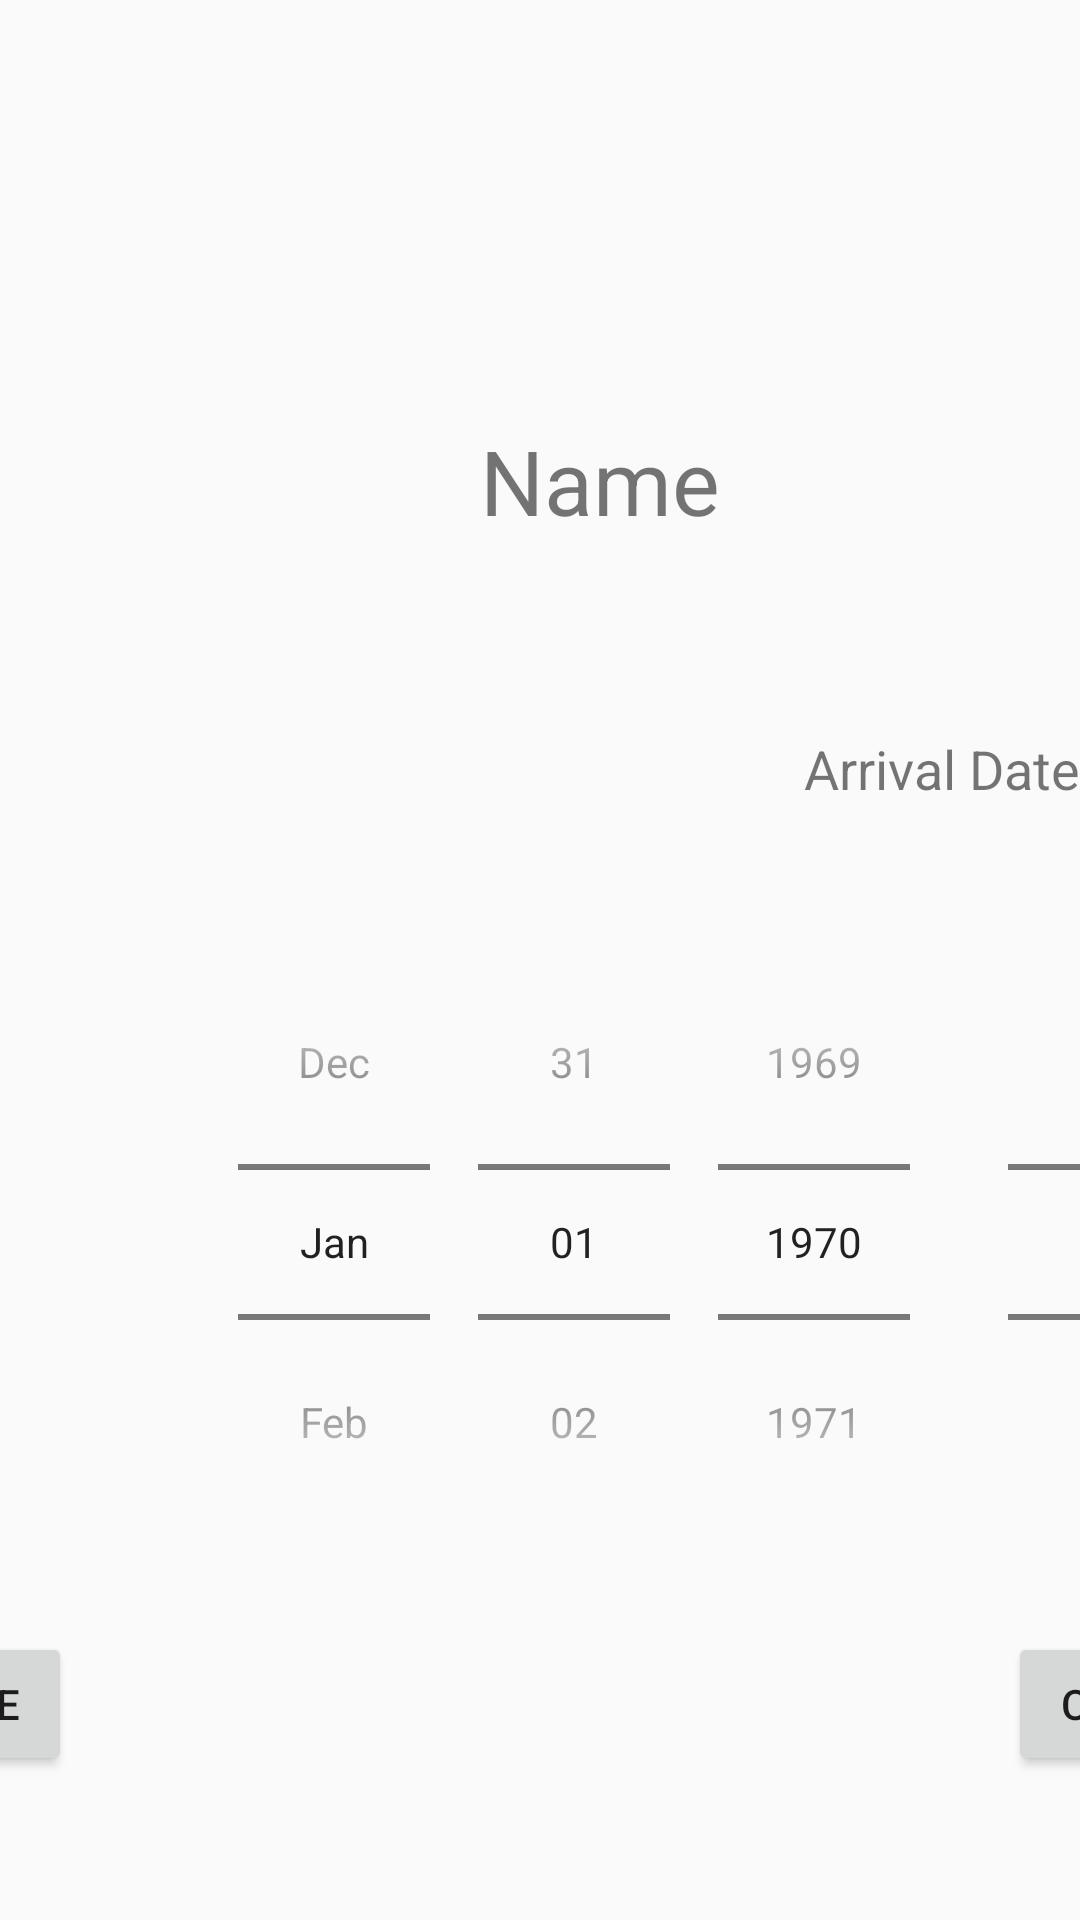

Android layout source for this screen:
<!-- AndroidManifest.xml: application theme AppTheme -->
<!-- res/layout/activity_visit_edit_window.xml -->
<?xml version="1.0" encoding="utf-8"?>
<android.support.constraint.ConstraintLayout xmlns:android="http://schemas.android.com/apk/res/android"
    xmlns:app="http://schemas.android.com/apk/res-auto"
    xmlns:tools="http://schemas.android.com/tools"
    android:layout_width="match_parent"
    android:layout_height="match_parent"
    tools:context=".AdminWindows.reportWindows.VisitEditWindow">

    <TextView
        android:id="@+id/visitNameDisplay"
        android:layout_width="wrap_content"
        android:layout_height="wrap_content"
        android:layout_marginStart="160dp"
        android:layout_marginTop="140dp"
        android:text="Name"
        android:textSize="30sp"
        app:layout_constraintStart_toStartOf="parent"
        app:layout_constraintTop_toTopOf="parent" />

    <TextView
        android:id="@+id/visitMembershipDisplay"
        android:layout_width="wrap_content"
        android:layout_height="wrap_content"
        android:layout_marginStart="448dp"
        android:layout_marginTop="140dp"
        android:text="Membership"
        android:textSize="30sp"
        app:layout_constraintStart_toStartOf="parent"
        app:layout_constraintTop_toTopOf="parent" />

    <TextView
        android:id="@+id/visitPurposeDisplay"
        android:layout_width="wrap_content"
        android:layout_height="wrap_content"
        android:layout_marginStart="716dp"
        android:layout_marginTop="140dp"
        android:text="Purpose"
        android:textSize="30sp"
        app:layout_constraintStart_toStartOf="parent"
        app:layout_constraintTop_toTopOf="parent" />

    <TimePicker
        android:id="@+id/arrivalTimePicker"
        android:layout_width="wrap_content"
        android:layout_height="wrap_content"
        android:layout_marginStart="320dp"
        android:layout_marginTop="308dp"
        android:calendarViewShown="false"
        android:timePickerMode="spinner"
        app:layout_constraintStart_toStartOf="parent"
        app:layout_constraintTop_toTopOf="parent" />

    <TimePicker
        android:id="@+id/departureTimePicker"
        android:layout_width="wrap_content"
        android:layout_height="wrap_content"
        android:layout_marginStart="864dp"
        android:layout_marginTop="308dp"
        android:calendarViewShown="false"
        android:timePickerMode="spinner"
        app:layout_constraintStart_toStartOf="parent"
        app:layout_constraintTop_toTopOf="parent" />

    <DatePicker
        android:id="@+id/arrivalDatePicker"
        android:layout_width="255dp"
        android:layout_height="214dp"
        android:layout_marginStart="68dp"
        android:layout_marginTop="308dp"
        android:calendarViewShown="false"
        android:datePickerMode="spinner"
        app:layout_constraintStart_toStartOf="parent"
        app:layout_constraintTop_toTopOf="parent" />

    <DatePicker
        android:id="@+id/departureDatePicker"
        android:layout_width="268dp"
        android:layout_height="214dp"
        android:layout_marginStart="596dp"
        android:layout_marginTop="308dp"
        android:calendarViewShown="false"
        android:datePickerMode="spinner"
        app:layout_constraintStart_toStartOf="parent"
        app:layout_constraintTop_toTopOf="parent" />

    <TextView
        android:id="@+id/textView5"
        android:layout_width="wrap_content"
        android:layout_height="wrap_content"
        android:layout_marginStart="268dp"
        android:layout_marginTop="244dp"
        android:text="Arrival DateTime"
        android:textSize="18sp"
        app:layout_constraintStart_toStartOf="parent"
        app:layout_constraintTop_toTopOf="parent" />

    <TextView
        android:id="@+id/textView6"
        android:layout_width="wrap_content"
        android:layout_height="wrap_content"
        android:layout_marginStart="792dp"
        android:layout_marginTop="244dp"
        android:text="Departure DateTime"
        android:textSize="18sp"
        app:layout_constraintStart_toStartOf="parent"
        app:layout_constraintTop_toTopOf="parent" />

    <Button
        android:id="@+id/cancelVisitUpdateButton"
        android:layout_width="wrap_content"
        android:layout_height="wrap_content"
        android:layout_marginStart="336dp"
        android:layout_marginTop="24dp"
        android:text="Cancel"
        app:layout_constraintStart_toStartOf="parent"
        app:layout_constraintTop_toBottomOf="@+id/arrivalTimePicker" />

    <Button
        android:id="@+id/updateVisitButton"
        android:layout_width="wrap_content"
        android:layout_height="wrap_content"
        android:layout_marginEnd="336dp"
        android:layout_marginTop="24dp"
        android:text="Update"
        app:layout_constraintEnd_toEndOf="parent"
        app:layout_constraintTop_toBottomOf="@+id/departureTimePicker" />

    <Button
        android:id="@+id/resetDateTimeButton"
        android:layout_width="wrap_content"
        android:layout_height="wrap_content"
        android:layout_marginEnd="8dp"
        android:layout_marginStart="8dp"
        android:layout_marginTop="24dp"
        android:text="Reset"
        app:layout_constraintEnd_toStartOf="@+id/updateVisitButton"
        app:layout_constraintStart_toEndOf="@+id/cancelVisitUpdateButton"
        app:layout_constraintTop_toBottomOf="@+id/departureDatePicker" />


</android.support.constraint.ConstraintLayout>
<!-- resources referenced by this layout -->
<resources>
  <style name="AppTheme" parent="Theme.AppCompat.Light.DarkActionBar">
          
          <item name="colorPrimary">#FFCD05</item>
          <item name="colorPrimaryDark">#000000</item>
          <item name="colorAccent">#939598</item>
      </style>
</resources>
